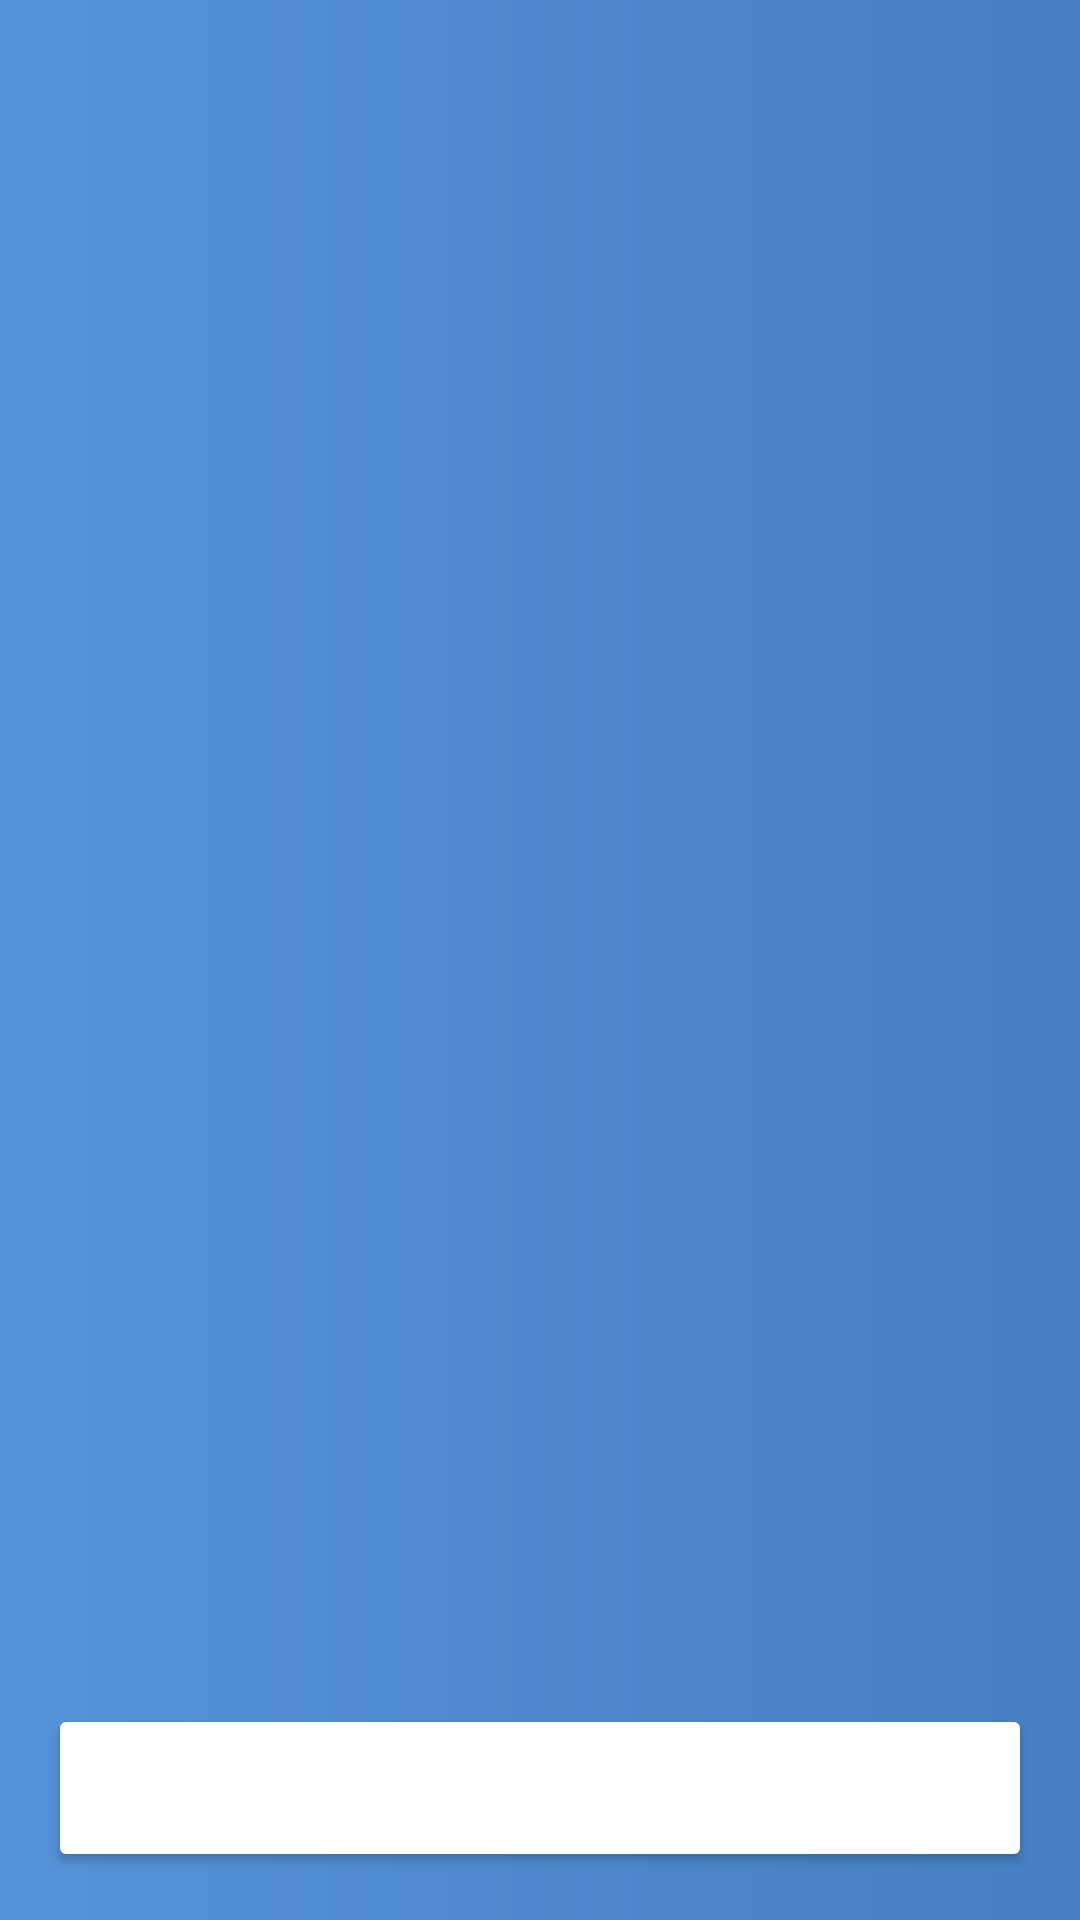

Write the Android layout XML for this screen, with the resource values it uses.
<!-- AndroidManifest.xml: application theme Theme.Base -->
<!-- res/layout/fragment_login.xml -->
<?xml version="1.0" encoding="utf-8"?>
<RelativeLayout xmlns:android="http://schemas.android.com/apk/res/android"
    android:layout_width="match_parent"
    android:layout_height="match_parent"
    android:padding="16dp"
    android:background="@drawable/gradient_login">

    <ImageView
        android:layout_width="wrap_content"
        android:layout_height="wrap_content"
        android:layout_centerInParent="true"
        android:src="@drawable/ic_logo"
        android:contentDescription="@string/app_name"/>

    <Button
        android:layout_width="match_parent"
        android:layout_height="56dp"
        android:layout_alignParentBottom="true"
        android:text="@string/login.button"
        android:theme="@style/Widget.VKButton"/>

</RelativeLayout>
<!-- resources referenced by this layout -->
<resources>
  <!-- drawable gradient_login (drawable) -->
  <?xml version="1.0" encoding="utf-8"?>
  <shape xmlns:android="http://schemas.android.com/apk/res/android"
      android:shape="rectangle">
      <gradient
          android:startColor="#5692d7"
          android:endColor="@color/cool_blue"/>
  </shape>
  <string name="app_name">VKAdvancedPosting</string>
  <string name="login.button">Войти через ВКонтакте</string>
  <style name="Widget.VKButton" parent="Widget.AppCompat.Button.Colored">
          <item name="colorButtonNormal">@color/custom_button_login</item>
          <item name="android:textColor">@color/white</item>
          <item name="android:textAllCaps">true</item>
      </style>
  <style name="Theme.Base" parent="@style/Theme.AppCompat.Light.NoActionBar">
          <item name="android:windowFullscreen">true</item>
          <item name="android:windowContentOverlay">@null</item>
      </style>
  <color name="cool_blue">#4680c2</color>
  <color name="white">#ffffff</color>
</resources>
